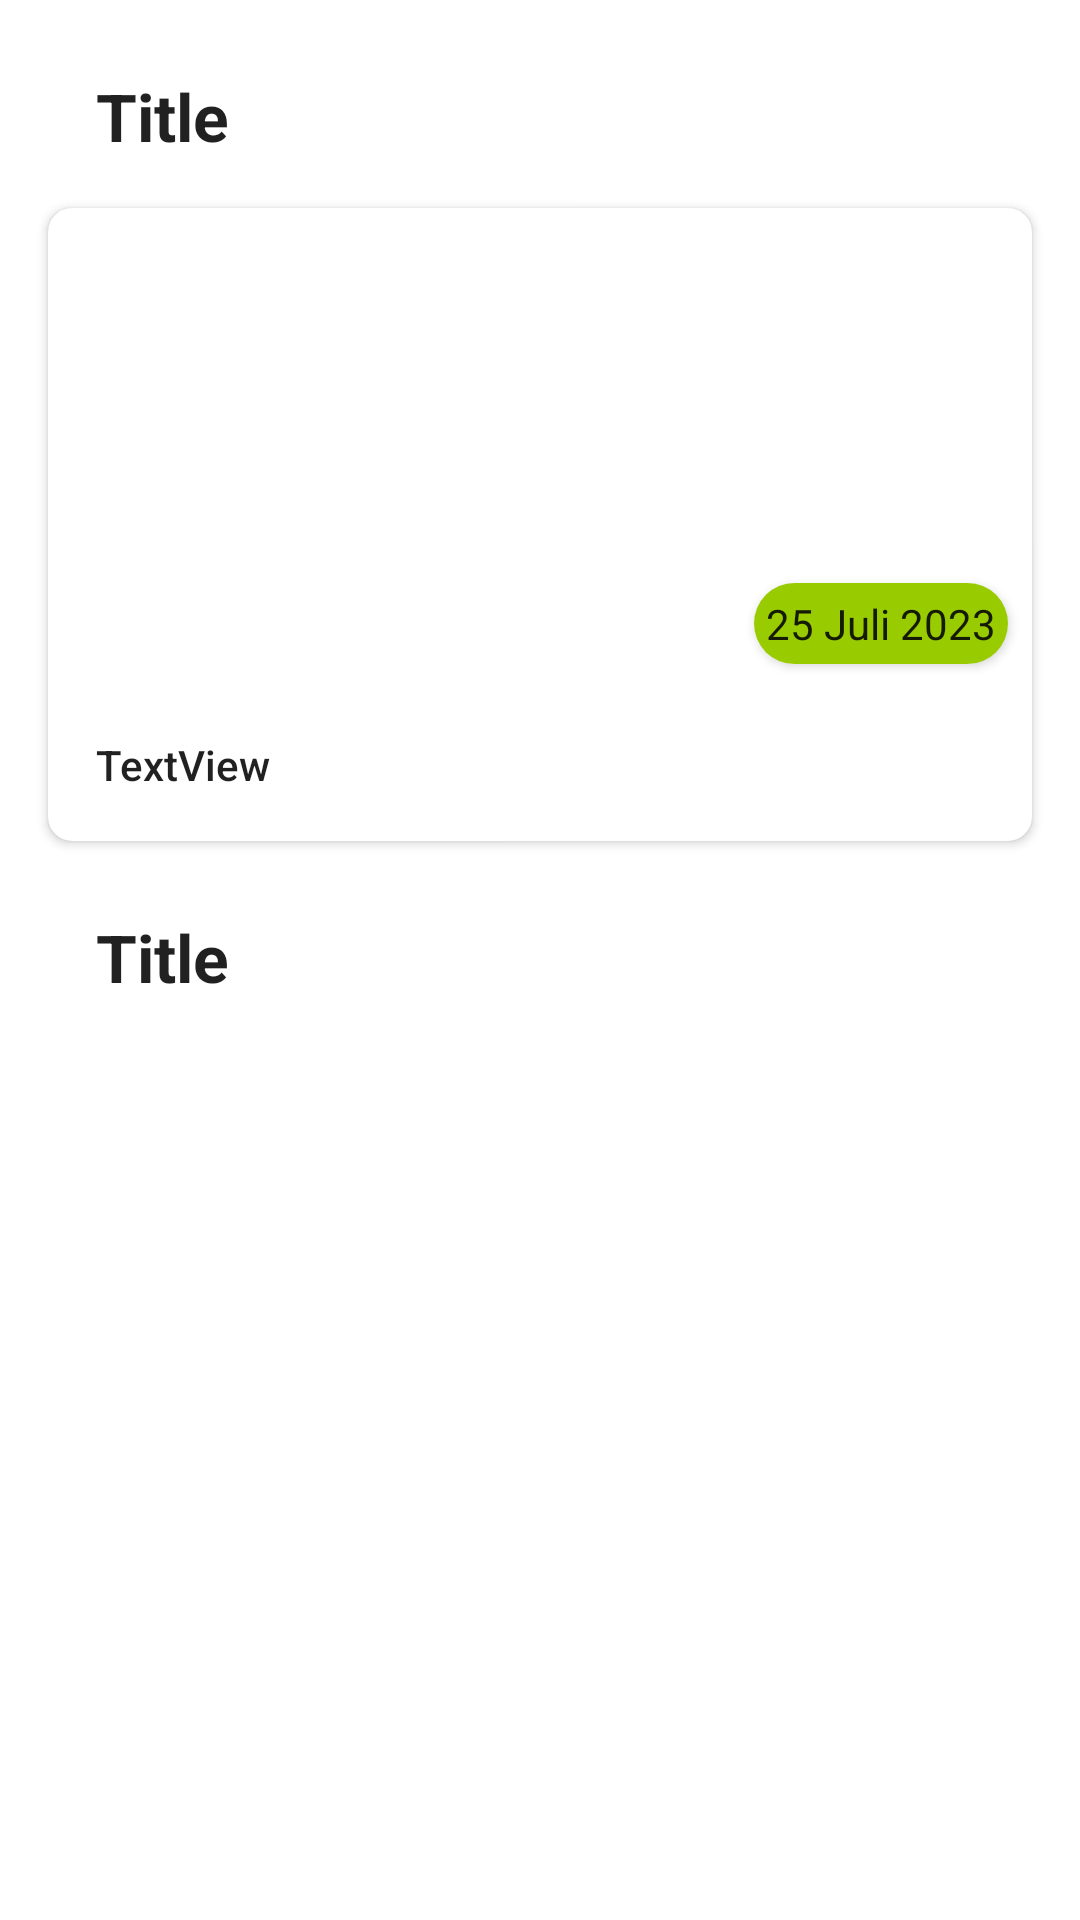

Here is an Android app screen rendered from its layout file. Give the layout XML and the strings, colors and styles it references.
<!-- AndroidManifest.xml: application theme Theme.JMONews -->
<!-- res/layout/fragment_news.xml -->
<?xml version="1.0" encoding="utf-8"?>
<FrameLayout xmlns:android="http://schemas.android.com/apk/res/android"
	xmlns:app="http://schemas.android.com/apk/res-auto"
	xmlns:tools="http://schemas.android.com/tools"
	android:layout_width="match_parent"
	android:layout_height="match_parent"
	tools:context=".presentation.main.news.NewsFragment">


  <androidx.coordinatorlayout.widget.CoordinatorLayout
	  android:layout_width="match_parent"
	  android:layout_height="match_parent">

	<com.google.android.material.appbar.AppBarLayout
		android:layout_width="match_parent"
		android:layout_height="wrap_content"
		android:background="@color/white">

	  <com.google.android.material.appbar.CollapsingToolbarLayout
		  android:layout_width="match_parent"
		  android:layout_height="wrap_content"
		  app:layout_scrollFlags="scroll|exitUntilCollapsed">

		<LinearLayout
			android:layout_width="match_parent"
			android:layout_height="match_parent"
			android:orientation="vertical">

		  <include
			  android:id="@+id/component_title_news_top_headline"
			  layout="@layout/component_title"
			  android:layout_width="match_parent"
			  android:layout_height="wrap_content"
			  android:layout_marginStart="16dp"
			  android:layout_marginTop="16dp"
			  android:layout_marginEnd="16dp" />

		  <include
			  android:id="@+id/component_item_news"
			  layout="@layout/item_news"
			  android:layout_width="match_parent"
			  android:layout_height="wrap_content"
			  android:layout_marginStart="8dp"
			  android:layout_marginEnd="8dp" />

		  <include
			  android:id="@+id/component_title_news_headline"
			  layout="@layout/component_title"
			  android:layout_width="match_parent"
			  android:layout_height="wrap_content"
			  android:layout_marginStart="16dp"
			  android:layout_marginTop="8dp"
			  android:layout_marginEnd="16dp" />
		</LinearLayout>

	  </com.google.android.material.appbar.CollapsingToolbarLayout>

	</com.google.android.material.appbar.AppBarLayout>

	<androidx.recyclerview.widget.RecyclerView
		android:id="@+id/rvNewsHeadline"
		android:layout_width="match_parent"
		android:layout_height="wrap_content"
		android:layout_marginStart="8dp"
		android:layout_marginEnd="8dp"
		app:layoutManager="androidx.recyclerview.widget.GridLayoutManager"
		app:layout_behavior="@string/appbar_scrolling_view_behavior"
		app:spanCount="2" />

  </androidx.coordinatorlayout.widget.CoordinatorLayout>
</FrameLayout>
<!-- res/layout/component_title.xml (included above) -->
<?xml version="1.0" encoding="utf-8"?>
<androidx.constraintlayout.widget.ConstraintLayout xmlns:android="http://schemas.android.com/apk/res/android"
	xmlns:app="http://schemas.android.com/apk/res-auto"
	android:layout_width="match_parent"
	android:layout_height="wrap_content"
	android:orientation="vertical">

  <TextView
	  android:id="@+id/tv_title"
	  android:layout_width="match_parent"
	  android:layout_height="wrap_content"
	  android:layout_marginStart="16dp"
	  android:layout_marginTop="8dp"
	  android:layout_marginEnd="16dp"
	  android:layout_marginBottom="8dp"
	  android:text="Title"
	  android:textAppearance="@style/TextAppearance.AppCompat.Large"
	  android:textStyle="bold"
	  app:layout_constraintBottom_toBottomOf="parent"
	  app:layout_constraintEnd_toEndOf="parent"
	  app:layout_constraintStart_toStartOf="parent"
	  app:layout_constraintTop_toTopOf="parent" />
</androidx.constraintlayout.widget.ConstraintLayout>
<!-- res/layout/item_news.xml (included above) -->
<?xml version="1.0" encoding="utf-8"?>
<androidx.constraintlayout.widget.ConstraintLayout xmlns:android="http://schemas.android.com/apk/res/android"
	xmlns:app="http://schemas.android.com/apk/res-auto"
	xmlns:tools="http://schemas.android.com/tools"
	android:layout_width="match_parent"
	android:layout_height="wrap_content">

  <androidx.cardview.widget.CardView
	  android:id="@+id/cvNewsItem"
	  android:layout_width="match_parent"
	  android:layout_height="wrap_content"
	  android:layout_marginStart="8dp"
	  android:layout_marginTop="8dp"
	  android:layout_marginEnd="8dp"
	  android:layout_marginBottom="8dp"
	  app:cardCornerRadius="8dp"
	  app:layout_constraintBottom_toBottomOf="parent"
	  app:layout_constraintEnd_toEndOf="parent"
	  app:layout_constraintStart_toStartOf="parent"
	  app:layout_constraintTop_toTopOf="parent">

	<LinearLayout
		android:layout_width="match_parent"
		android:layout_height="match_parent"
		android:orientation="vertical">

	  <androidx.constraintlayout.widget.ConstraintLayout
		  android:layout_width="match_parent"
		  android:layout_height="wrap_content">

		<androidx.cardview.widget.CardView
			android:layout_width="wrap_content"
			android:layout_height="wrap_content"
			android:layout_marginEnd="8dp"
			android:layout_marginBottom="8dp"
			app:cardCornerRadius="16dp"
			app:layout_constraintBottom_toBottomOf="parent"
			app:layout_constraintEnd_toEndOf="parent">

		  <TextView
			  android:id="@+id/tv_date"
			  android:layout_width="wrap_content"
			  android:layout_height="wrap_content"
			  android:background="@android:color/holo_green_light"
			  android:padding="4dp"
			  android:text="25 Juli 2023"
			  android:textAppearance="@style/TextAppearance.AppCompat.Body1" />
		</androidx.cardview.widget.CardView>

		<ImageView
			android:id="@+id/image"
			android:layout_width="match_parent"
			android:layout_height="160dp"
			android:adjustViewBounds="true"
			android:scaleType="centerCrop"
			app:layout_constraintBottom_toBottomOf="parent"
			app:layout_constraintEnd_toEndOf="parent"
			app:layout_constraintHorizontal_bias="0.0"
			app:layout_constraintStart_toStartOf="parent"
			app:layout_constraintTop_toTopOf="parent"
			app:layout_constraintVertical_bias="0.0"
			tools:srcCompat="@tools:sample/avatars" />

	  </androidx.constraintlayout.widget.ConstraintLayout>

	  <TextView
		  android:id="@+id/tv_title"
		  android:layout_width="wrap_content"
		  android:layout_height="wrap_content"
		  android:layout_margin="16dp"
		  android:text="TextView"
		  android:textAppearance="@style/TextAppearance.AppCompat.Body2" />
	</LinearLayout>

  </androidx.cardview.widget.CardView>
</androidx.constraintlayout.widget.ConstraintLayout>
<!-- resources referenced by this layout -->
<resources>
  <style name="Theme.JMONews" parent="Theme.MaterialComponents.Light.NoActionBar">
      
      <item name="colorPrimary">@color/purple_500</item>
      <item name="colorPrimaryVariant">@color/purple_700</item>
      <item name="colorOnPrimary">@color/white</item>
      
      <item name="colorSecondary">@color/teal_200</item>
      <item name="colorSecondaryVariant">@color/teal_700</item>
      <item name="colorOnSecondary">@color/black</item>
      
      <item name="android:statusBarColor">?attr/colorPrimaryVariant</item>
      
    </style>
  <!-- not gathered from this repository: default colours our renderer supplied (Android Studio template values) -->
  <color name="purple_500">#FF6200EE</color>
  <color name="purple_700">#FF3700B3</color>
  <color name="teal_200">#FF03DAC5</color>
  <color name="teal_700">#FF018786</color>
  <color name="black">#FF000000</color>
  <color name="white">#FFFFFFFF</color>
</resources>
